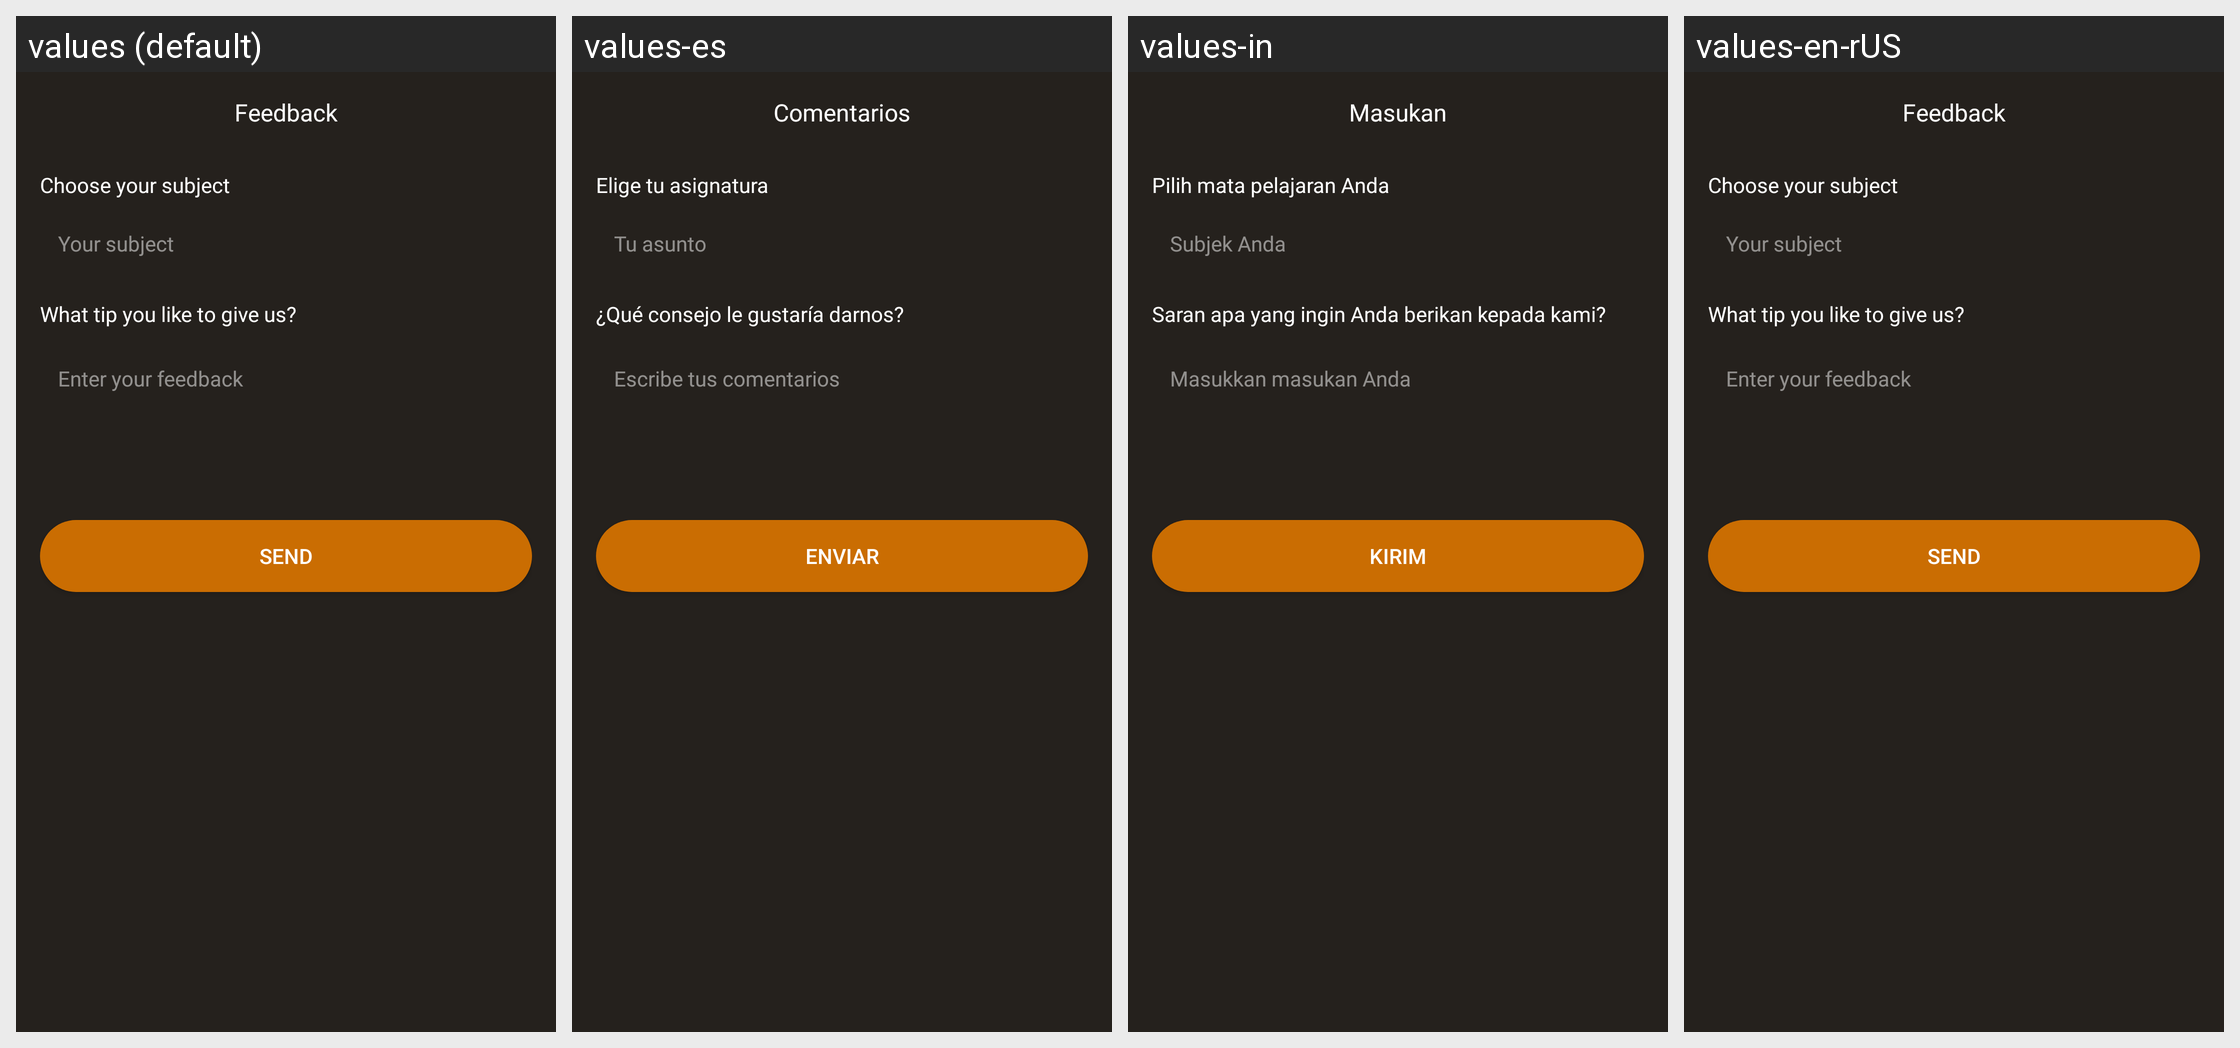

Locale-by-locale string values for the Android screen shown in this grid:
Android screen res/layout/layout_bottom_sheet_feedback.xml rendered under 4 locales, left to right: values (default), values-es, values-in, values-en-rUS. Device: Nexus 5 (rendered at 1080×1920; each locale shown at half size, 540×960, under a caption strip naming it); theme Theme.BaseMVVM.
Other locales in the repository, not shown: values-de, values-fr, values-hi, values-ja, values-ko-rKR, values-pt.
Strings drawn on this screen, with the default value and each locale's value (text and hints the layout hard-codes, and strings that could not be matched under every locale, appear in the picture but are not listed):

feedback
  values: Feedback
  values-es: Comentarios
  values-in: Masukan
  values-en-rUS: Feedback

choose_your_subject
  values: Choose your subject
  values-es: Elige tu asignatura
  values-in: Pilih mata pelajaran Anda
  values-en-rUS: Choose your subject

your_subject
  values: Your subject
  values-es: Tu asunto
  values-in: Subjek Anda
  values-en-rUS: Your subject

what_tip_you_like_to_give_us
  values: What tip you like to give us?
  values-es: ¿Qué consejo le gustaría darnos?
  values-in: Saran apa yang ingin Anda berikan kepada kami?
  values-en-rUS: What tip you like to give us?

enter_your_feedback
  values: Enter your feedback
  values-es: Escribe tus comentarios
  values-in: Masukkan masukan Anda
  values-en-rUS: Enter your feedback

send
  values: Send
  values-es: Enviar
  values-in: Kirim
  values-en-rUS: Send
